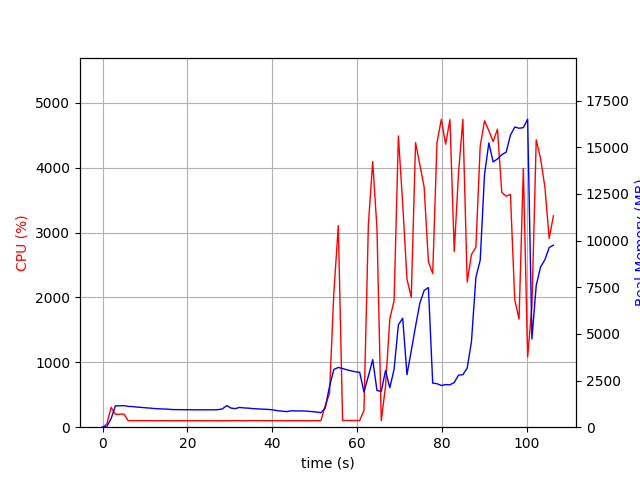

The table this chart was drawn from, first rows:
elapsed_time, nproc, cpu, mem_real, mem_virtual
3.981590270996094e-05, 1, 0.0, 10.84, 3192
1.006, 1, 48.7, 38.67, 609.1
2.014, 1, 306.6, 457.2, 4419
3.021, 1, 199.6, 1143, 5181
4.03, 1, 199.4, 1145, 5181
5.038, 1, 202.4, 1158, 5181
6.045, 1, 101.3, 1113, 5181
7.052, 1, 101.3, 1106, 5181
8.059, 1, 101.3, 1079, 5181
9.066, 1, 101.3, 1063, 5181
10.07, 1, 100.4, 1041, 5181
11.08, 1, 101.3, 1026, 5181
12.09, 1, 101.3, 1002, 5181
13.09, 1, 99.4, 988, 5181
14.1, 1, 100.2, 975.2, 5181
15.11, 1, 101.1, 969, 5181
16.12, 1, 99.1, 949.9, 5181
17.13, 1, 100.1, 941.9, 5181
18.13, 1, 100.2, 941.9, 5181
19.14, 1, 100.1, 938, 5181
20.15, 1, 99.1, 938, 5181
21.16, 1, 101.1, 932.1, 5181
22.17, 1, 100.1, 932.1, 5181
23.18, 1, 100.1, 932.1, 5181
24.19, 1, 99.1, 932.1, 5181
25.2, 1, 100.1, 932.1, 5181
26.21, 1, 100.1, 932.1, 5181
27.22, 1, 100.1, 942.1, 5181
28.22, 1, 99.2, 977.9, 5229
29.23, 1, 100.1, 1157, 5389
30.24, 1, 101.1, 1024, 5389
31.25, 1, 101.9, 996, 5389
32.26, 1, 102.1, 1059, 5389
33.27, 1, 99.1, 1034, 5389
34.28, 1, 102.0, 1023, 5389
35.29, 1, 102.0, 998.5, 5389
36.3, 1, 100.0, 985.7, 5389
37.31, 1, 102.1, 969.9, 5389
38.32, 1, 100.0, 962.3, 5389
39.33, 1, 101.0, 948.9, 5389
40.34, 1, 101.1, 918.2, 5389
41.35, 1, 101.0, 879.8, 5389
42.36, 1, 102.0, 857.4, 5389
43.37, 1, 99.1, 836, 5389
44.37, 1, 101.1, 877.9, 5389
45.39, 1, 100.0, 872.3, 5389
46.4, 1, 100.9, 871.5, 5389
47.41, 1, 100.0, 868.6, 5389
48.41, 1, 99.1, 852.7, 5389
49.42, 1, 101.2, 835.0, 5389
50.43, 1, 100.1, 812.8, 5389
51.44, 1, 100.2, 776.5, 5389
52.45, 1, 331.9, 1029, 5563
53.46, 1, 521.7, 2183, 12229
54.47, 1, 2059, 3093, 12229
55.53, 1, 3106, 3201, 12426
56.54, 1, 104.3, 3145, 12426
57.54, 1, 102.3, 3075, 12426
58.55, 1, 102.3, 3019, 12426
59.56, 1, 103.2, 2968, 12426
... 46 more rows
